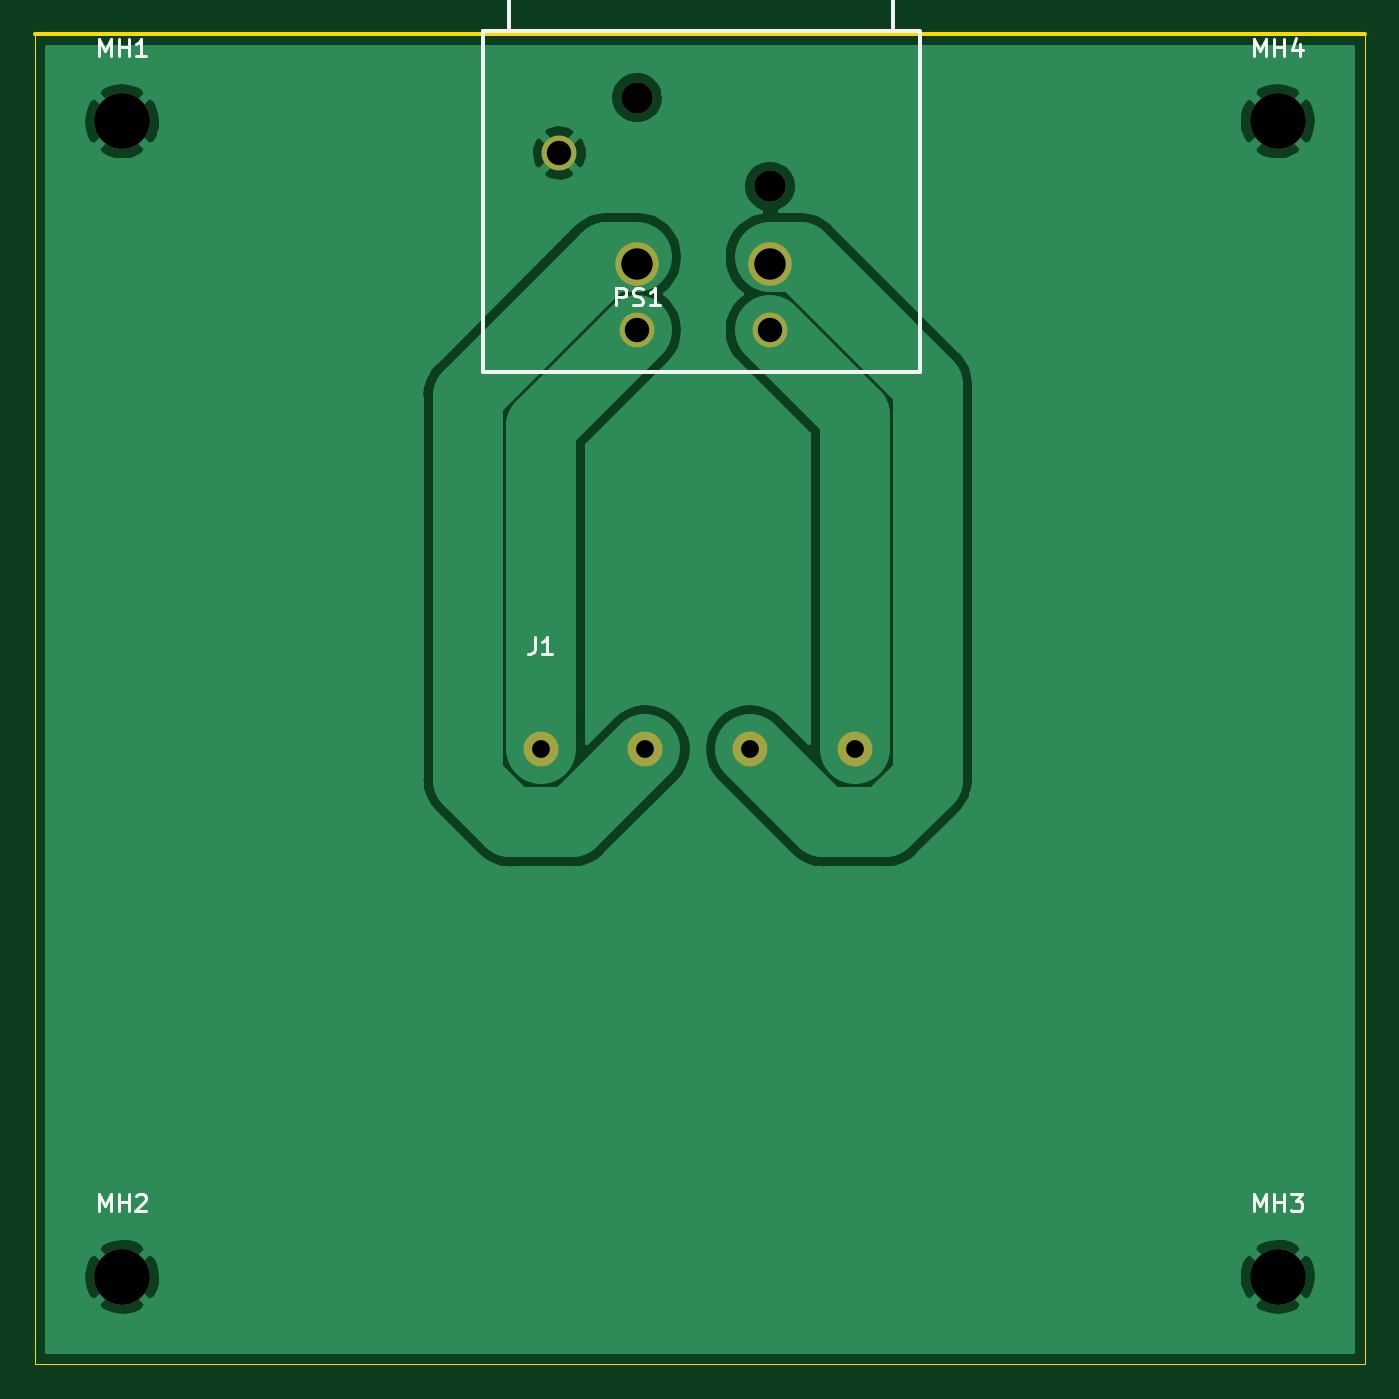
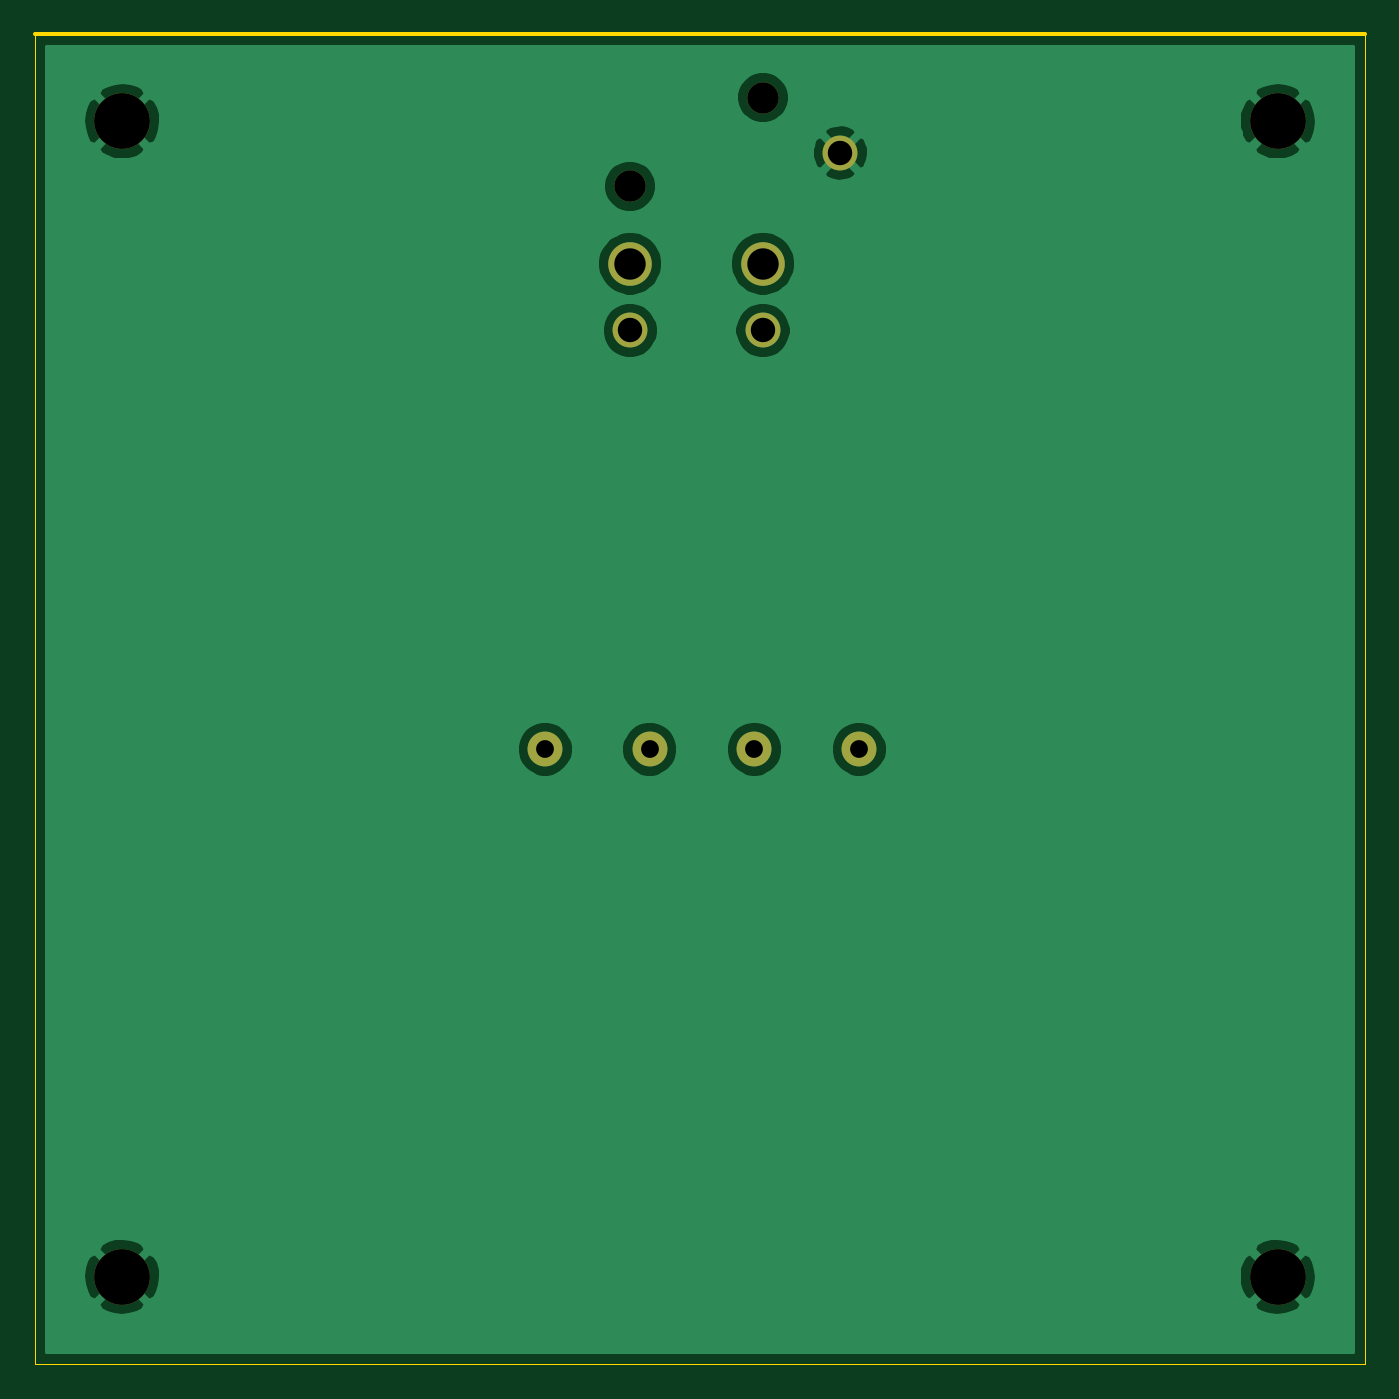
Circuit board: 11 layer files. Board 76.2 x 76.2 mm.
- bottom_copper: Stepper_to_XLR4-B_Cu.gbr (29541 bytes)
- bottom_mask: Stepper_to_XLR4-B_Mask.gbr (1037 bytes)
- paste: Stepper_to_XLR4-B_Paste.gbr (466 bytes)
- bottom_silk: Stepper_to_XLR4-B_SilkS.gbr (467 bytes)
- outline: Stepper_to_XLR4-Edge_Cuts.gbr (685 bytes)
- top_copper: Stepper_to_XLR4-F_Cu.gbr (25884 bytes)
- top_mask: Stepper_to_XLR4-F_Mask.gbr (1037 bytes)
- paste: Stepper_to_XLR4-F_Paste.gbr (466 bytes)
- top_silk: Stepper_to_XLR4-F_SilkS.gbr (3986 bytes)
- drill: Stepper_to_XLR4-NPTH.drl (373 bytes)
- drill: Stepper_to_XLR4-PTH.drl (425 bytes)

=== bottom_copper: Stepper_to_XLR4-B_Cu.gbr (29541 bytes, source omitted) ===
=== bottom_mask: Stepper_to_XLR4-B_Mask.gbr ===
%TF.GenerationSoftware,KiCad,Pcbnew,(5.1.9)-1*%
%TF.CreationDate,2022-02-10T16:59:52-07:00*%
%TF.ProjectId,Stepper_to_XLR4,53746570-7065-4725-9f74-6f5f584c5234,rev?*%
%TF.SameCoordinates,Original*%
%TF.FileFunction,Soldermask,Bot*%
%TF.FilePolarity,Negative*%
%FSLAX46Y46*%
G04 Gerber Fmt 4.6, Leading zero omitted, Abs format (unit mm)*
G04 Created by KiCad (PCBNEW (5.1.9)-1) date 2022-02-10 16:59:52*
%MOMM*%
%LPD*%
G01*
G04 APERTURE LIST*
%ADD10C,2.000000*%
%ADD11C,1.800000*%
%ADD12C,2.500000*%
%ADD13C,3.200000*%
G04 APERTURE END LIST*
D10*
%TO.C,J1*%
X47000000Y-41000000D03*
X41000000Y-41000000D03*
X35000000Y-41000000D03*
X29000000Y-41000000D03*
%TD*%
D11*
%TO.C,PS1*%
X42130000Y-8725000D03*
X34510000Y-3645000D03*
D10*
X30070000Y-6815000D03*
X42130000Y-16985000D03*
D12*
X42130000Y-13170000D03*
X34510000Y-13170000D03*
D10*
X34510000Y-16985000D03*
%TD*%
D13*
%TO.C,MH4*%
X71250000Y-5000000D03*
%TD*%
%TO.C,MH3*%
X71250000Y-71250000D03*
%TD*%
%TO.C,MH2*%
X5000000Y-71250000D03*
%TD*%
%TO.C,MH1*%
X5000000Y-5000000D03*
%TD*%
M02*

=== paste: Stepper_to_XLR4-B_Paste.gbr ===
%TF.GenerationSoftware,KiCad,Pcbnew,(5.1.9)-1*%
%TF.CreationDate,2022-02-10T16:59:52-07:00*%
%TF.ProjectId,Stepper_to_XLR4,53746570-7065-4725-9f74-6f5f584c5234,rev?*%
%TF.SameCoordinates,Original*%
%TF.FileFunction,Paste,Bot*%
%TF.FilePolarity,Positive*%
%FSLAX46Y46*%
G04 Gerber Fmt 4.6, Leading zero omitted, Abs format (unit mm)*
G04 Created by KiCad (PCBNEW (5.1.9)-1) date 2022-02-10 16:59:52*
%MOMM*%
%LPD*%
G01*
G04 APERTURE LIST*
G04 APERTURE END LIST*
M02*

=== bottom_silk: Stepper_to_XLR4-B_SilkS.gbr ===
%TF.GenerationSoftware,KiCad,Pcbnew,(5.1.9)-1*%
%TF.CreationDate,2022-02-10T16:59:52-07:00*%
%TF.ProjectId,Stepper_to_XLR4,53746570-7065-4725-9f74-6f5f584c5234,rev?*%
%TF.SameCoordinates,Original*%
%TF.FileFunction,Legend,Bot*%
%TF.FilePolarity,Positive*%
%FSLAX46Y46*%
G04 Gerber Fmt 4.6, Leading zero omitted, Abs format (unit mm)*
G04 Created by KiCad (PCBNEW (5.1.9)-1) date 2022-02-10 16:59:52*
%MOMM*%
%LPD*%
G01*
G04 APERTURE LIST*
G04 APERTURE END LIST*
M02*

=== outline: Stepper_to_XLR4-Edge_Cuts.gbr ===
%TF.GenerationSoftware,KiCad,Pcbnew,(5.1.9)-1*%
%TF.CreationDate,2022-02-10T16:59:52-07:00*%
%TF.ProjectId,Stepper_to_XLR4,53746570-7065-4725-9f74-6f5f584c5234,rev?*%
%TF.SameCoordinates,Original*%
%TF.FileFunction,Profile,NP*%
%FSLAX46Y46*%
G04 Gerber Fmt 4.6, Leading zero omitted, Abs format (unit mm)*
G04 Created by KiCad (PCBNEW (5.1.9)-1) date 2022-02-10 16:59:52*
%MOMM*%
%LPD*%
G01*
G04 APERTURE LIST*
%TA.AperFunction,Profile*%
%ADD10C,0.050000*%
%TD*%
%TA.AperFunction,Profile*%
%ADD11C,0.250000*%
%TD*%
G04 APERTURE END LIST*
D10*
X76250000Y-76250000D02*
X76250000Y0D01*
X0Y-76250000D02*
X76250000Y-76250000D01*
X0Y0D02*
X0Y-76250000D01*
D11*
X0Y0D02*
X76250000Y0D01*
M02*

=== top_copper: Stepper_to_XLR4-F_Cu.gbr (25884 bytes, source omitted) ===
=== top_mask: Stepper_to_XLR4-F_Mask.gbr ===
%TF.GenerationSoftware,KiCad,Pcbnew,(5.1.9)-1*%
%TF.CreationDate,2022-02-10T16:59:52-07:00*%
%TF.ProjectId,Stepper_to_XLR4,53746570-7065-4725-9f74-6f5f584c5234,rev?*%
%TF.SameCoordinates,Original*%
%TF.FileFunction,Soldermask,Top*%
%TF.FilePolarity,Negative*%
%FSLAX46Y46*%
G04 Gerber Fmt 4.6, Leading zero omitted, Abs format (unit mm)*
G04 Created by KiCad (PCBNEW (5.1.9)-1) date 2022-02-10 16:59:52*
%MOMM*%
%LPD*%
G01*
G04 APERTURE LIST*
%ADD10C,2.000000*%
%ADD11C,1.800000*%
%ADD12C,2.500000*%
%ADD13C,3.200000*%
G04 APERTURE END LIST*
D10*
%TO.C,J1*%
X47000000Y-41000000D03*
X41000000Y-41000000D03*
X35000000Y-41000000D03*
X29000000Y-41000000D03*
%TD*%
D11*
%TO.C,PS1*%
X42130000Y-8725000D03*
X34510000Y-3645000D03*
D10*
X30070000Y-6815000D03*
X42130000Y-16985000D03*
D12*
X42130000Y-13170000D03*
X34510000Y-13170000D03*
D10*
X34510000Y-16985000D03*
%TD*%
D13*
%TO.C,MH4*%
X71250000Y-5000000D03*
%TD*%
%TO.C,MH3*%
X71250000Y-71250000D03*
%TD*%
%TO.C,MH2*%
X5000000Y-71250000D03*
%TD*%
%TO.C,MH1*%
X5000000Y-5000000D03*
%TD*%
M02*

=== paste: Stepper_to_XLR4-F_Paste.gbr ===
%TF.GenerationSoftware,KiCad,Pcbnew,(5.1.9)-1*%
%TF.CreationDate,2022-02-10T16:59:52-07:00*%
%TF.ProjectId,Stepper_to_XLR4,53746570-7065-4725-9f74-6f5f584c5234,rev?*%
%TF.SameCoordinates,Original*%
%TF.FileFunction,Paste,Top*%
%TF.FilePolarity,Positive*%
%FSLAX46Y46*%
G04 Gerber Fmt 4.6, Leading zero omitted, Abs format (unit mm)*
G04 Created by KiCad (PCBNEW (5.1.9)-1) date 2022-02-10 16:59:52*
%MOMM*%
%LPD*%
G01*
G04 APERTURE LIST*
G04 APERTURE END LIST*
M02*

=== top_silk: Stepper_to_XLR4-F_SilkS.gbr ===
%TF.GenerationSoftware,KiCad,Pcbnew,(5.1.9)-1*%
%TF.CreationDate,2022-02-10T16:59:52-07:00*%
%TF.ProjectId,Stepper_to_XLR4,53746570-7065-4725-9f74-6f5f584c5234,rev?*%
%TF.SameCoordinates,Original*%
%TF.FileFunction,Legend,Top*%
%TF.FilePolarity,Positive*%
%FSLAX46Y46*%
G04 Gerber Fmt 4.6, Leading zero omitted, Abs format (unit mm)*
G04 Created by KiCad (PCBNEW (5.1.9)-1) date 2022-02-10 16:59:52*
%MOMM*%
%LPD*%
G01*
G04 APERTURE LIST*
%ADD10C,0.254000*%
%ADD11C,0.150000*%
G04 APERTURE END LIST*
D10*
%TO.C,PS1*%
X49193000Y2832000D02*
X49193000Y165000D01*
X27193000Y2832000D02*
X27193000Y165000D01*
X25693000Y165000D02*
X25693000Y-19393000D01*
X25693000Y-19393000D02*
X50766000Y-19393000D01*
X50766000Y-19393000D02*
X50766000Y165000D01*
X25693000Y165000D02*
X50693000Y165000D01*
X27193000Y2832000D02*
X49193000Y2832000D01*
%TO.C,J1*%
D11*
X28666666Y-34552380D02*
X28666666Y-35266666D01*
X28619047Y-35409523D01*
X28523809Y-35504761D01*
X28380952Y-35552380D01*
X28285714Y-35552380D01*
X29666666Y-35552380D02*
X29095238Y-35552380D01*
X29380952Y-35552380D02*
X29380952Y-34552380D01*
X29285714Y-34695238D01*
X29190476Y-34790476D01*
X29095238Y-34838095D01*
%TO.C,PS1*%
X33335833Y-15559380D02*
X33335833Y-14559380D01*
X33716785Y-14559380D01*
X33812023Y-14607000D01*
X33859642Y-14654619D01*
X33907261Y-14749857D01*
X33907261Y-14892714D01*
X33859642Y-14987952D01*
X33812023Y-15035571D01*
X33716785Y-15083190D01*
X33335833Y-15083190D01*
X34288214Y-15511761D02*
X34431071Y-15559380D01*
X34669166Y-15559380D01*
X34764404Y-15511761D01*
X34812023Y-15464142D01*
X34859642Y-15368904D01*
X34859642Y-15273666D01*
X34812023Y-15178428D01*
X34764404Y-15130809D01*
X34669166Y-15083190D01*
X34478690Y-15035571D01*
X34383452Y-14987952D01*
X34335833Y-14940333D01*
X34288214Y-14845095D01*
X34288214Y-14749857D01*
X34335833Y-14654619D01*
X34383452Y-14607000D01*
X34478690Y-14559380D01*
X34716785Y-14559380D01*
X34859642Y-14607000D01*
X35812023Y-15559380D02*
X35240595Y-15559380D01*
X35526309Y-15559380D02*
X35526309Y-14559380D01*
X35431071Y-14702238D01*
X35335833Y-14797476D01*
X35240595Y-14845095D01*
%TO.C,MH4*%
X69916666Y-1252380D02*
X69916666Y-252380D01*
X70250000Y-966666D01*
X70583333Y-252380D01*
X70583333Y-1252380D01*
X71059523Y-1252380D02*
X71059523Y-252380D01*
X71059523Y-728571D02*
X71630952Y-728571D01*
X71630952Y-1252380D02*
X71630952Y-252380D01*
X72535714Y-585714D02*
X72535714Y-1252380D01*
X72297619Y-204761D02*
X72059523Y-919047D01*
X72678571Y-919047D01*
%TO.C,MH3*%
X69916666Y-67502380D02*
X69916666Y-66502380D01*
X70250000Y-67216666D01*
X70583333Y-66502380D01*
X70583333Y-67502380D01*
X71059523Y-67502380D02*
X71059523Y-66502380D01*
X71059523Y-66978571D02*
X71630952Y-66978571D01*
X71630952Y-67502380D02*
X71630952Y-66502380D01*
X72011904Y-66502380D02*
X72630952Y-66502380D01*
X72297619Y-66883333D01*
X72440476Y-66883333D01*
X72535714Y-66930952D01*
X72583333Y-66978571D01*
X72630952Y-67073809D01*
X72630952Y-67311904D01*
X72583333Y-67407142D01*
X72535714Y-67454761D01*
X72440476Y-67502380D01*
X72154761Y-67502380D01*
X72059523Y-67454761D01*
X72011904Y-67407142D01*
%TO.C,MH2*%
X3666666Y-67502380D02*
X3666666Y-66502380D01*
X4000000Y-67216666D01*
X4333333Y-66502380D01*
X4333333Y-67502380D01*
X4809523Y-67502380D02*
X4809523Y-66502380D01*
X4809523Y-66978571D02*
X5380952Y-66978571D01*
X5380952Y-67502380D02*
X5380952Y-66502380D01*
X5809523Y-66597619D02*
X5857142Y-66550000D01*
X5952380Y-66502380D01*
X6190476Y-66502380D01*
X6285714Y-66550000D01*
X6333333Y-66597619D01*
X6380952Y-66692857D01*
X6380952Y-66788095D01*
X6333333Y-66930952D01*
X5761904Y-67502380D01*
X6380952Y-67502380D01*
%TO.C,MH1*%
X3666666Y-1252380D02*
X3666666Y-252380D01*
X4000000Y-966666D01*
X4333333Y-252380D01*
X4333333Y-1252380D01*
X4809523Y-1252380D02*
X4809523Y-252380D01*
X4809523Y-728571D02*
X5380952Y-728571D01*
X5380952Y-1252380D02*
X5380952Y-252380D01*
X6380952Y-1252380D02*
X5809523Y-1252380D01*
X6095238Y-1252380D02*
X6095238Y-252380D01*
X6000000Y-395238D01*
X5904761Y-490476D01*
X5809523Y-538095D01*
%TD*%
M02*

=== drill: Stepper_to_XLR4-NPTH.drl ===
M48
; DRILL file {KiCad (5.1.9)-1} date 02/10/22 16:59:53
; FORMAT={-:-/ absolute / metric / decimal}
; #@! TF.CreationDate,2022-02-10T16:59:53-07:00
; #@! TF.GenerationSoftware,Kicad,Pcbnew,(5.1.9)-1
; #@! TF.FileFunction,NonPlated,1,2,NPTH
FMAT,2
METRIC
T1C1.800
T2C3.200
%
G90
G05
T1
X34.51Y-3.645
X42.13Y-8.725
T2
X5.0Y-5.0
X5.0Y-71.25
X71.25Y-5.0
X71.25Y-71.25
T0
M30

=== drill: Stepper_to_XLR4-PTH.drl ===
M48
; DRILL file {KiCad (5.1.9)-1} date 02/10/22 16:59:53
; FORMAT={-:-/ absolute / metric / decimal}
; #@! TF.CreationDate,2022-02-10T16:59:53-07:00
; #@! TF.GenerationSoftware,Kicad,Pcbnew,(5.1.9)-1
; #@! TF.FileFunction,Plated,1,2,PTH
FMAT,2
METRIC
T1C1.020
T2C1.400
T3C1.800
%
G90
G05
T1
X29.0Y-41.0
X35.0Y-41.0
X41.0Y-41.0
X47.0Y-41.0
T2
X30.07Y-6.815
X34.51Y-16.985
X42.13Y-16.985
T3
X34.51Y-13.17
X42.13Y-13.17
T0
M30

